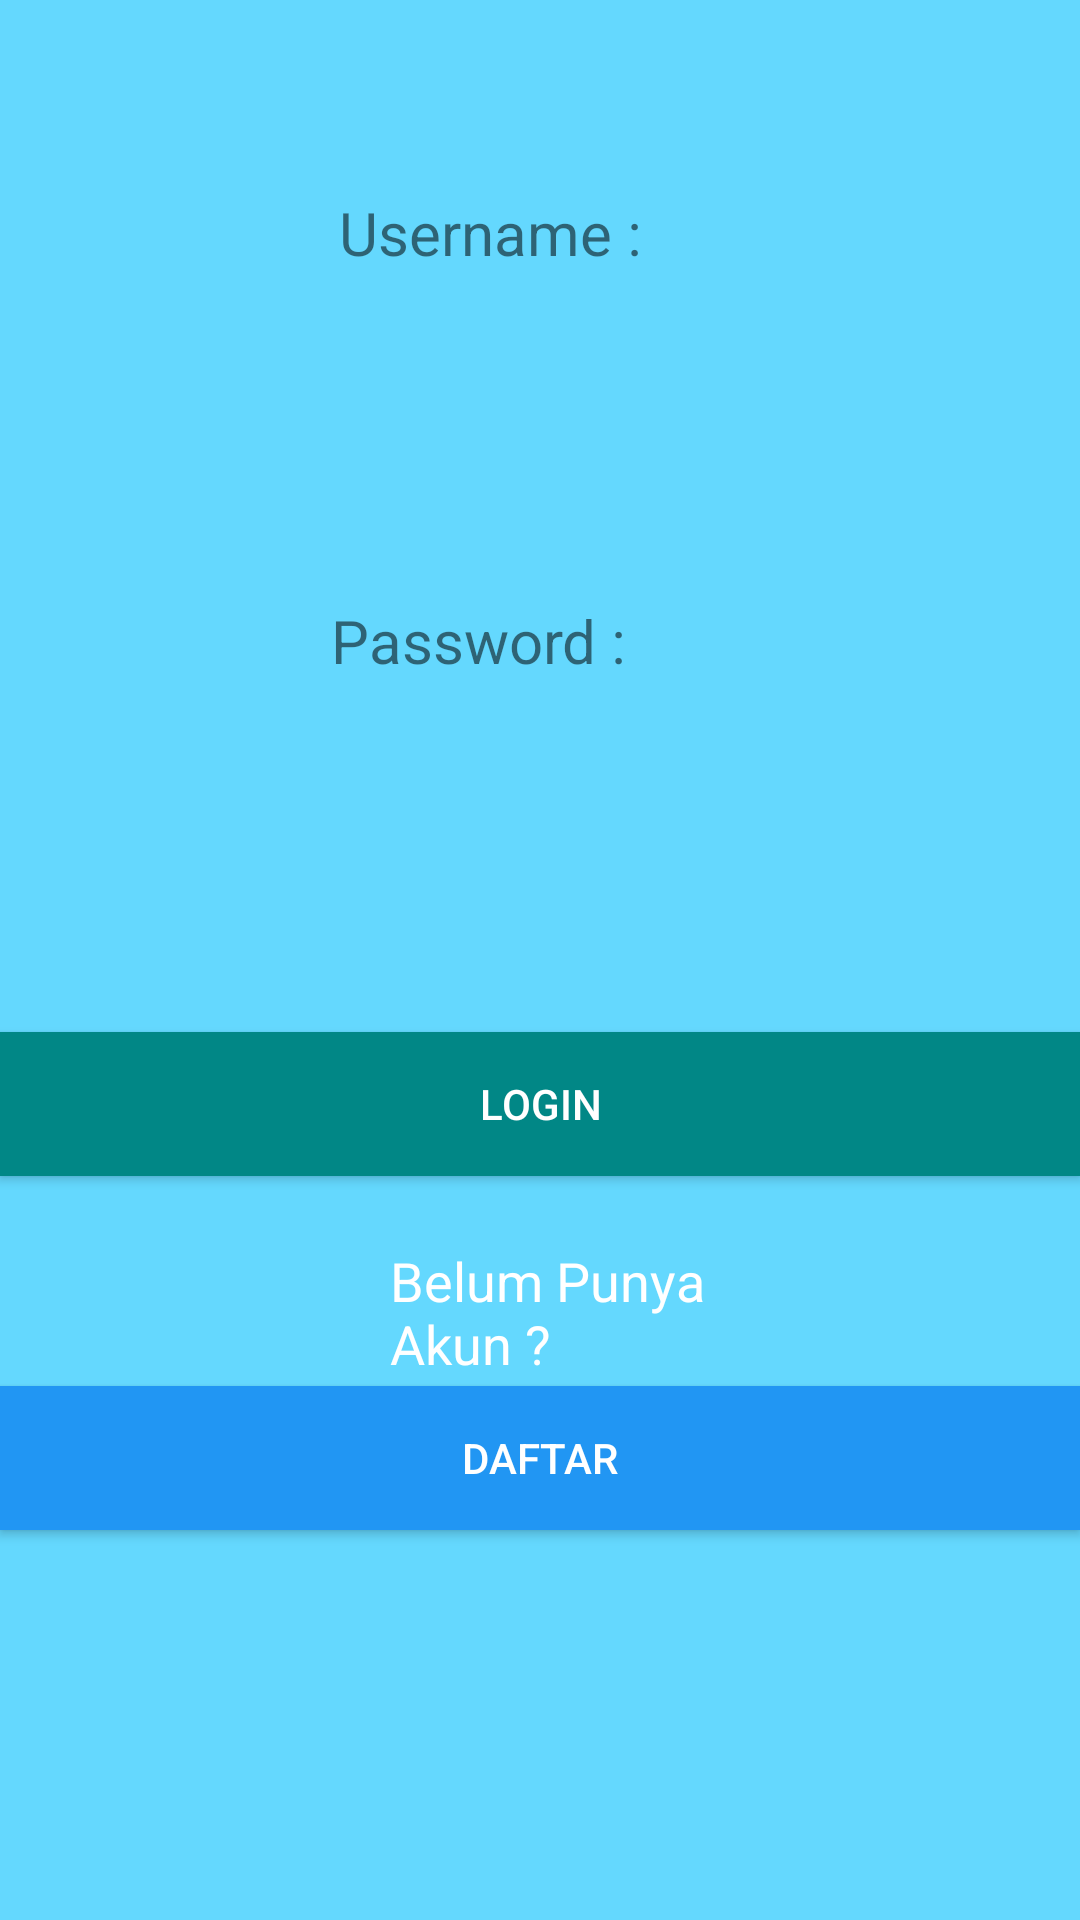

This screen was rendered from an Android layout file. Write that file and the resources it references.
<!-- AndroidManifest.xml: application theme Theme.TugasAkhirPPB -->
<!-- res/layout/activity_main.xml -->
<?xml version="1.0" encoding="utf-8"?>
<RelativeLayout
    xmlns:android="http://schemas.android.com/apk/res/android"
    xmlns:app="http://schemas.android.com/apk/res-auto"
    xmlns:tools="http://schemas.android.com/tools"
    android:layout_width="match_parent"
    android:layout_height="match_parent"
    tools:context=".MainActivity"
    android:background="#64d8fe" >

    <TextView
        android:id="@+id/textView1"
        android:layout_width="wrap_content"
        android:layout_height="wrap_content"
        android:layout_alignParentEnd="true"
        android:layout_alignParentBottom="true"
        android:layout_marginEnd="73dp"
        android:layout_marginBottom="646dp"
        android:text="Selamat Datang!"
        android:textAppearance="?android:attr/textAppearanceLarge"
        android:textColor="#fafafa"
        android:textSize="34sp" />

    <EditText
        android:id="@+id/username"
        android:layout_width="wrap_content"
        android:layout_height="wrap_content"
        android:layout_alignParentStart="true"
        android:layout_alignParentTop="true"
        android:layout_alignParentEnd="true"
        android:layout_alignParentBottom="true"
        android:layout_marginStart="65dp"
        android:layout_marginTop="352dp"
        android:layout_marginEnd="42dp"
        android:layout_marginBottom="332dp"
        android:inputType="text" />

    <EditText
        android:id="@+id/password"
        android:layout_width="303dp"
        android:layout_height="wrap_content"
        android:layout_alignParentStart="true"
        android:layout_alignParentTop="true"
        android:layout_alignParentEnd="true"
        android:layout_alignParentBottom="true"
        android:layout_marginStart="63dp"
        android:layout_marginTop="202dp"
        android:layout_marginEnd="45dp"
        android:layout_marginBottom="471dp"
        android:inputType="textPassword" />

    <TextView
        android:id="@+id/textView"
        android:layout_width="wrap_content"
        android:layout_height="wrap_content"
        android:layout_alignParentEnd="true"
        android:layout_alignParentBottom="true"
        android:layout_marginEnd="146dp"
        android:layout_marginBottom="549dp"
        android:text="Username :"
        android:textSize="20sp" />

    <TextView
        android:id="@+id/textView2"
        android:layout_width="wrap_content"
        android:layout_height="wrap_content"
        android:layout_alignParentEnd="true"
        android:layout_alignParentBottom="true"
        android:layout_marginEnd="151dp"
        android:layout_marginBottom="413dp"
        android:text="Password :"
        android:textSize="20sp" />

    <Button
        android:id="@+id/login"
        android:layout_width="500dp"
        android:layout_height="wrap_content"
        android:layout_alignParentEnd="true"
        android:layout_alignParentBottom="true"
        android:layout_marginEnd="0dp"
        android:layout_marginBottom="248dp"
        android:background="@color/teal_700"
        android:foregroundTint="#1E88E5"
        android:text="LOGIN"
        android:textColor="@color/white"
        android:textColorHighlight="#00897B"
        app:rippleColor="@color/light_blue_500"
        app:strokeColor="@color/blue_500" />

    <TextView
        android:id="@+id/textView3"
        android:layout_width="wrap_content"
        android:layout_height="wrap_content"
        android:layout_alignParentStart="true"
        android:layout_alignParentEnd="true"
        android:layout_alignParentBottom="true"
        android:layout_marginStart="130dp"
        android:layout_marginEnd="99dp"
        android:layout_marginBottom="180dp"
        android:text="Belum Punya Akun ?"
        android:textColor="@color/white"
        android:textSize="18sp" />

    <Button
        android:id="@+id/daftar"
        android:layout_width="500dp"
        android:layout_height="wrap_content"
        android:layout_alignParentEnd="true"
        android:layout_alignParentBottom="true"
        android:layout_marginEnd="0dp"
        android:layout_marginBottom="130dp"
        android:background="@color/blue_500"
        android:foregroundTint="#1E88E5"
        android:text="DAFTAR"
        android:textColor="@color/white"
        android:textColorHighlight="#00897B"
        app:rippleColor="@color/light_blue_500"
        app:strokeColor="@color/blue_500" />

</RelativeLayout>
<!-- resources referenced by this layout -->
<resources>
  <color name="blue_500">#2196f3</color>
  <color name="light_blue_500">#03a9f4</color>
  <color name="teal_700">#FF018786</color>
  <color name="white">#FFFFFFFF</color>
  <style name="Theme.TugasAkhirPPB" parent="Theme.AppCompat.Light.NoActionBar">
          
          <item name="colorPrimary">@color/purple_500</item>
          <item name="colorPrimaryVariant">@color/purple_700</item>
          <item name="colorOnPrimary">@color/white</item>
          
          <item name="colorSecondary">@color/teal_200</item>
          <item name="colorSecondaryVariant">@color/teal_700</item>
          <item name="colorOnSecondary">@color/black</item>
          
          <item name="android:statusBarColor" tools:targetApi="l">?attr/colorPrimaryVariant</item>
          
      </style>
  <color name="purple_500">#FF6200EE</color>
  <color name="purple_700">#FF3700B3</color>
  <color name="teal_200">#FF03DAC5</color>
  <color name="black">#FF000000</color>
</resources>
